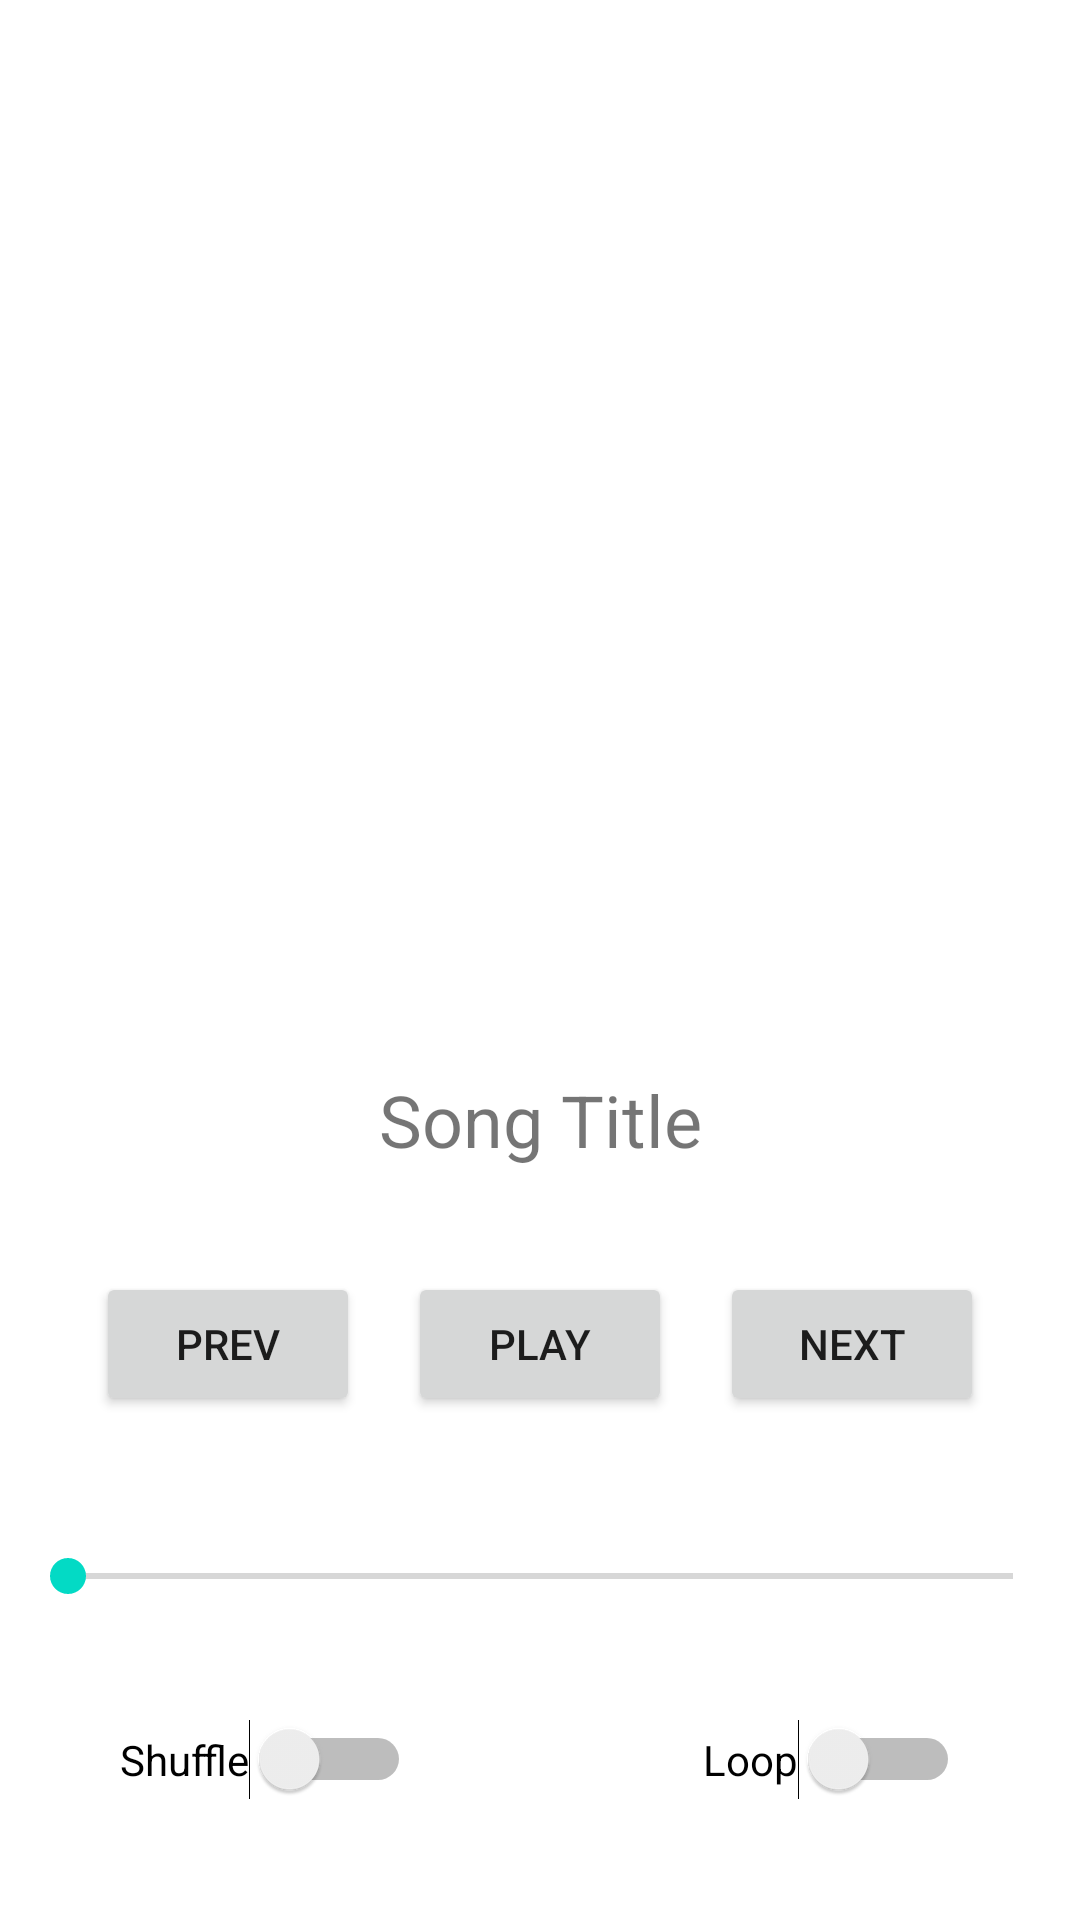

Layout XML and referenced resources for this Android screen:
<!-- AndroidManifest.xml: application theme Theme.MusicStream -->
<!-- res/layout/activity_play_song.xml -->
<?xml version="1.0" encoding="utf-8"?>
<androidx.constraintlayout.widget.ConstraintLayout xmlns:android="http://schemas.android.com/apk/res/android"
    xmlns:app="http://schemas.android.com/apk/res-auto"
    xmlns:tools="http://schemas.android.com/tools"
    android:layout_width="match_parent"
    android:layout_height="match_parent"
    tools:context=".PlaySongActivity">

    <ImageView
        android:id="@+id/imgCoverArt"
        android:layout_width="351dp"
        android:layout_height="253dp"
        android:layout_marginStart="30dp"
        android:layout_marginTop="72dp"
        android:layout_marginEnd="30dp"
        android:scaleType="fitCenter"
        app:layout_constraintEnd_toEndOf="parent"
        app:layout_constraintStart_toStartOf="parent"
        app:layout_constraintTop_toTopOf="parent"
        app:srcCompat="@drawable/home" />

    <TextView
        android:id="@+id/txtSongTitle"
        android:layout_width="wrap_content"
        android:layout_height="wrap_content"
        android:layout_marginStart="152dp"
        android:layout_marginTop="32dp"
        android:layout_marginEnd="152dp"
        android:text="Song Title"
        android:textAlignment="center"
        android:textSize="24sp"
        app:layout_constraintEnd_toEndOf="parent"
        app:layout_constraintStart_toStartOf="parent"
        app:layout_constraintTop_toBottomOf="@+id/imgCoverArt" />

    <TextView
        android:id="@+id/txtArtist"
        android:layout_width="wrap_content"
        android:layout_height="wrap_content"
        android:layout_marginStart="188dp"
        android:layout_marginTop="16dp"
        android:layout_marginEnd="189dp"
        android:text="Artist"
        android:textAlignment="center"
        app:layout_constraintEnd_toEndOf="parent"
        app:layout_constraintStart_toStartOf="parent"
        app:layout_constraintTop_toBottomOf="@+id/txtSongTitle" />

    <Button
        android:id="@+id/btnPrevious"
        android:layout_width="wrap_content"
        android:layout_height="48dp"
        android:layout_marginStart="32dp"
        android:layout_marginBottom="168dp"
        android:onClick="playPrevious"
        android:text="PREV"
        app:iconTint="#00FFFFFF"
        app:layout_constraintBottom_toBottomOf="parent"
        app:layout_constraintStart_toStartOf="parent" />

    <Button
        android:id="@+id/btnPlayPause"
        android:layout_width="wrap_content"
        android:layout_height="wrap_content"
        android:layout_marginBottom="168dp"
        android:onClick="playOrPauseMusic"
        android:text="PLAY"
        app:layout_constraintBottom_toBottomOf="parent"
        app:layout_constraintEnd_toStartOf="@+id/btnNext"
        app:layout_constraintStart_toEndOf="@+id/btnPrevious" />

    <Button
        android:id="@+id/btnNext"
        android:layout_width="wrap_content"
        android:layout_height="wrap_content"
        android:layout_marginEnd="32dp"
        android:layout_marginBottom="168dp"
        android:onClick="playNext"
        android:text="NEXT"
        app:layout_constraintBottom_toBottomOf="parent"
        app:layout_constraintEnd_toEndOf="parent" />

    <SeekBar
        android:id="@+id/seekBar"
        android:layout_width="347dp"
        android:layout_height="41dp"
        android:layout_marginStart="32dp"
        android:layout_marginEnd="32dp"
        android:layout_marginBottom="94dp"
        android:max="100"
        android:progress="0"
        app:layout_constraintBottom_toBottomOf="parent"
        app:layout_constraintEnd_toEndOf="parent"
        app:layout_constraintStart_toStartOf="parent" />

    <Switch
        android:id="@+id/loopBtn"
        android:layout_width="wrap_content"
        android:layout_height="wrap_content"
        android:layout_marginEnd="40dp"
        android:layout_marginBottom="40dp"
        android:checked="false"
        android:onClick="loopSong"
        android:text="Loop"
        app:layout_constraintBottom_toBottomOf="parent"
        app:layout_constraintEnd_toEndOf="parent" />

    <Switch
        android:id="@+id/shuffleBtn"
        android:layout_width="wrap_content"
        android:layout_height="wrap_content"
        android:layout_marginStart="40dp"
        android:layout_marginBottom="40dp"
        android:checked="false"
        android:text="Shuffle"
        app:layout_constraintBottom_toBottomOf="parent"
        app:layout_constraintStart_toStartOf="parent" />

</androidx.constraintlayout.widget.ConstraintLayout>
<!-- resources referenced by this layout -->
<resources>
  <style name="Theme.MusicStream" parent="Theme.MaterialComponents.DayNight.DarkActionBar">
          
          <item name="colorPrimary">@color/purple_500</item>
          <item name="colorPrimaryVariant">@color/purple_700</item>
          <item name="colorOnPrimary">@color/white</item>
          
          <item name="colorSecondary">@color/teal_200</item>
          <item name="colorSecondaryVariant">@color/teal_700</item>
          <item name="colorOnSecondary">@color/black</item>
          
          <item name="android:statusBarColor" tools:targetApi="l">?attr/colorPrimaryVariant</item>
          
      </style>
  <!-- not gathered from this repository: default colours our renderer supplied (Android Studio template values) -->
  <color name="purple_500">#FF6200EE</color>
  <color name="purple_700">#FF3700B3</color>
  <color name="teal_200">#FF03DAC5</color>
  <color name="teal_700">#FF018786</color>
  <color name="black">#FF000000</color>
  <color name="white">#FFFFFFFF</color>
</resources>
